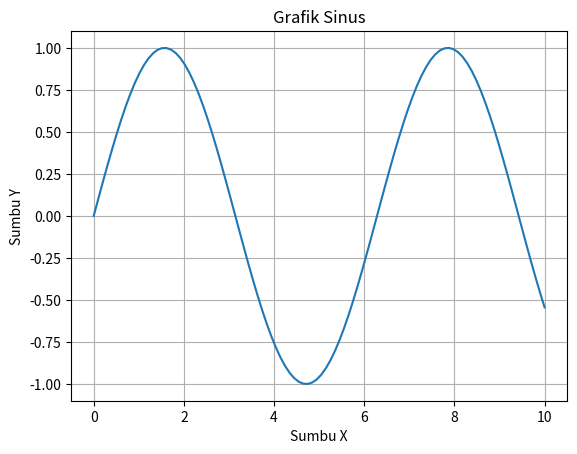

Source code (Python):
import matplotlib.pyplot as plt
import numpy as np

# Buat data
x = np.linspace(0, 10, 100)
y = np.sin(x)

# Buat plot
plt.plot(x, y)
plt.xlabel('Sumbu X')
plt.ylabel('Sumbu Y')
plt.title('Grafik Sinus')
plt.grid(True)
plt.show()